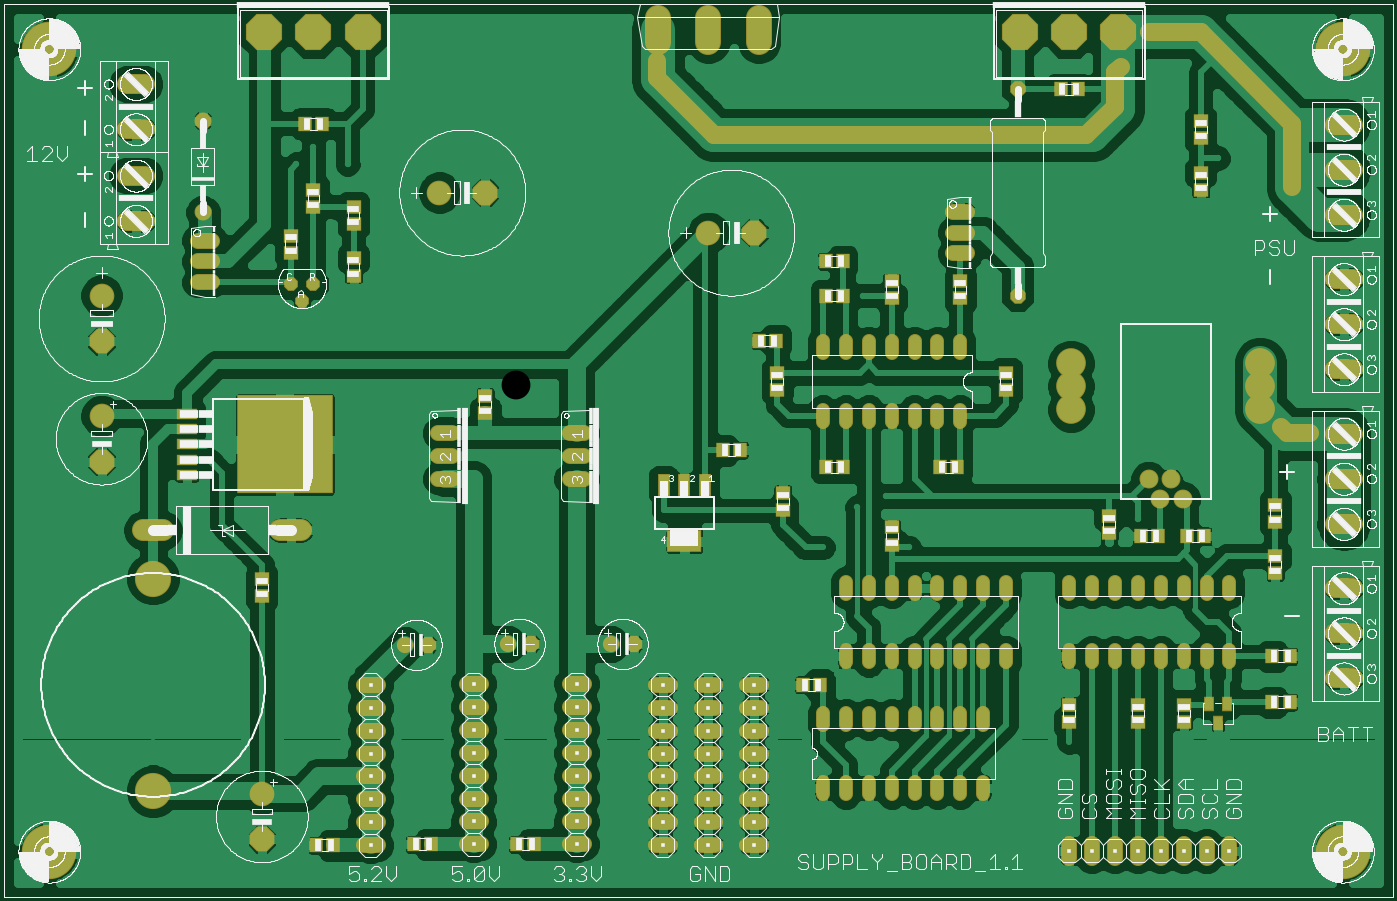
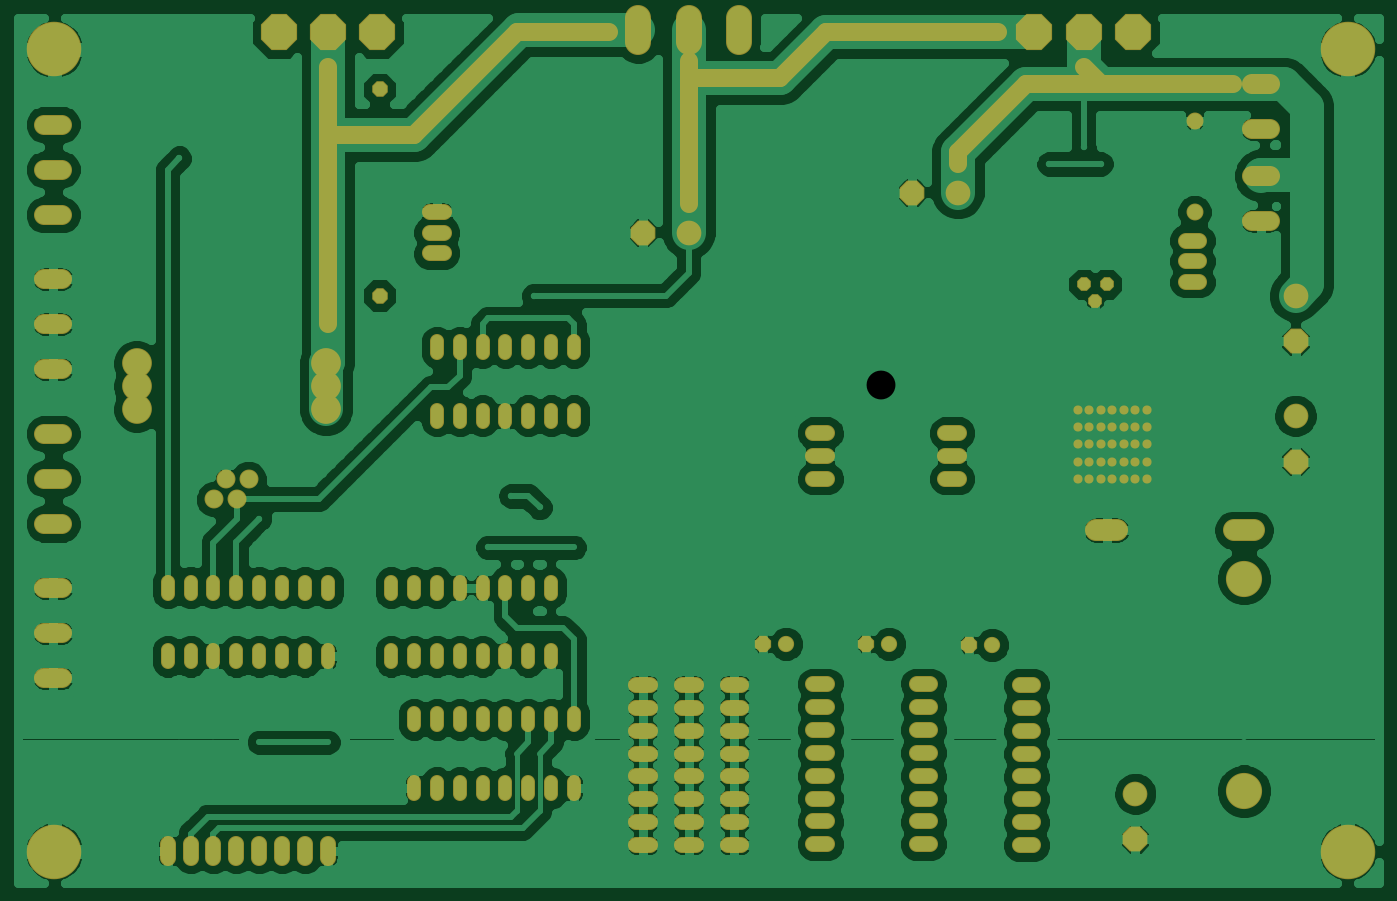
Circuit board: 6 layer files. Board 151.0 x 96.0 mm.
- top_copper: supply_board.cmp (171213 bytes)
- drill: supply_board.drd (6749 bytes)
- top_silk: supply_board.plc (439784 bytes)
- bottom_copper: supply_board.sol (139821 bytes)
- top_mask: supply_board.stc (11425 bytes)
- bottom_mask: supply_board.sts (9478 bytes)

=== top_copper: supply_board.cmp (171213 bytes, source omitted) ===
=== drill: supply_board.drd ===
%
M48
M72
T01C0.00787
T02C0.01181
T03C0.01575
T04C0.03200
T05C0.04000
T06C0.04400
T07C0.04528
T08C0.05118
T09C0.05200
T10C0.05900
T11C0.06600
T12C0.07087
T13C0.08661
T14C0.12598
%
T01
X360469Y155469
X467969Y70469
X497969Y70469
T02
X517969Y72969
X532969Y72969
X557969Y52969
X590469Y60469
X570469Y87969
X547969Y97969
X570469Y107969
X562969Y137969
X552969Y137969
X547969Y160469
X527969Y167969
X527969Y172969
X520469Y187969
X515469Y192969
X510469Y192969
X520469Y205469
X497969Y205469
X477969Y195469
X452969Y210469
X432969Y192969
X417969Y165469
X397969Y155469
X392969Y170469
X387969Y170469
X387969Y177969
X390469Y187969
X390469Y200469
X390469Y222969
X350469Y222969
X325469Y245469
X350469Y252969
X377969Y265469
X390469Y290469
X367969Y305469
X340469Y300469
X340469Y292969
X340469Y285469
X292969Y250469
X277969Y220469
X300469Y200469
X300469Y192969
X272969Y175469
X287969Y157969
X295469Y150469
X305469Y150469
X310469Y157969
X277969Y137969
X277969Y120469
X277969Y105469
X232969Y105469
X232969Y120469
X232969Y142969
X187969Y120469
X187969Y105469
X137969Y75469
X90469Y95469
X67969Y95469
X42969Y95469
X67969Y70469
X67969Y120469
X145469Y140469
X180469Y145469
X225469Y187969
X235469Y222969
X202969Y222969
X157969Y197969
X90469Y200469
X52969Y182969
X45469Y182969
X37969Y182969
X37969Y235469
X45469Y235469
X52969Y235469
X92969Y255469
X125469Y260469
X140469Y260469
X155469Y267969
X190469Y257969
X232969Y267969
X260469Y290469
X222969Y302969
X222969Y310469
X222969Y317969
X277969Y322969
X332969Y357969
X370469Y357969
X415469Y380469
X427969Y370469
X502969Y327969
X532969Y325469
X542969Y335469
X510469Y357969
X555469Y380469
X450469Y317969
X425469Y310469
X420469Y310469
X415469Y310469
X452969Y290469
X510469Y280469
X557969Y262969
X520469Y240469
X507969Y225469
X497969Y240469
X450469Y247969
X432969Y247969
X345469Y185469
X340469Y185469
X332969Y195469
X332969Y200469
X360469Y177969
X375469Y172969
X365469Y165469
X360469Y130469
X350469Y112969
X345469Y97969
X345469Y92969
X370469Y95469
X387969Y95469
X395469Y117969
X397969Y127969
X405469Y127969
X452969Y137969
X465469Y122969
X452969Y115469
X460469Y107969
X467969Y97969
X467969Y92969
X460469Y87969
X452969Y92969
X480469Y122969
X497969Y122969
X515469Y122969
X517969Y97969
X465469Y57969
X460469Y50469
X437969Y47969
X437969Y55469
X460469Y22969
X460469Y17969
X465469Y12969
X470469Y12969
X480469Y10469
X490469Y10469
X505469Y10469
X515469Y10469
X535469Y12969
X540469Y12969
X545469Y17969
X545469Y22969
X360469Y40469
X352969Y50469
X222969Y17969
X177969Y17969
X135469Y17969
X120469Y17969
X115469Y17969
X110469Y17969
X465469Y165469
X472969Y160469
X485469Y160469
X492969Y160469
X497969Y167969
X547969Y192969
X570469Y177969
X587969Y147969
X192969Y362969
X137969Y330469
X130469Y322969
X152969Y322969
X160469Y315469
X117969Y280469
X102969Y302969
X62969Y282969
X17969Y280469
X17969Y310469
X17969Y342969
X65469Y380469
X82969Y340469
X85469Y332969
X92969Y332969
X95469Y340469
T03
X110469Y215469
X115469Y215469
X120469Y215469
X125469Y215469
X130469Y215469
X135469Y215469
X140469Y215469
X140469Y207969
X135469Y207969
X130469Y207969
X125469Y207969
X120469Y207969
X115469Y207969
X110469Y207969
X110469Y200469
X115469Y200469
X120469Y200469
X125469Y200469
X130469Y200469
X135469Y200469
X140469Y200469
X140469Y192969
X135469Y192969
X130469Y192969
X125469Y192969
X120469Y192969
X115469Y192969
X110469Y192969
X110469Y185469
X115469Y185469
X120469Y185469
X125469Y185469
X130469Y185469
X135469Y185469
X140469Y185469
T04
X177969Y112969
X187969Y112969
X222969Y113343
X232969Y113343
X267969Y113343
X277969Y113343
X360469Y80469
X370469Y80469
X380469Y80469
X390469Y80469
X400469Y80469
X410469Y80469
X420469Y80469
X430469Y80469
X430469Y107969
X420469Y107969
X410469Y107969
X400469Y107969
X390469Y107969
X380469Y107969
X370469Y107969
X370469Y137969
X380469Y137969
X390469Y137969
X400469Y137969
X410469Y137969
X420469Y137969
X430469Y137969
X440469Y137969
X467969Y137969
X477969Y137969
X487969Y137969
X497969Y137969
X507969Y137969
X517969Y137969
X527969Y137969
X537969Y137969
X537969Y107969
X527969Y107969
X517969Y107969
X507969Y107969
X497969Y107969
X487969Y107969
X477969Y107969
X467969Y107969
X440469Y107969
X430469Y50469
X420469Y50469
X410469Y50469
X400469Y50469
X390469Y50469
X380469Y50469
X370469Y50469
X360469Y50469
X360469Y212969
X370469Y212969
X380469Y212969
X390469Y212969
X400469Y212969
X410469Y212969
X420469Y212969
X420469Y242969
X410469Y242969
X400469Y242969
X390469Y242969
X380469Y242969
X370469Y242969
X360469Y242969
X137969Y270469
X132969Y262969
X127969Y270469
T05
X90469Y271469
X90469Y280469
X90469Y289469
X45469Y265469
X45469Y245469
X45469Y212969
X45469Y192969
X195469Y195469
X195469Y205469
X195469Y185469
X252969Y185469
X252969Y195469
X252969Y205469
X310469Y292969
X330469Y292969
X420469Y292969
X420469Y301969
X420469Y283969
X445469Y265469
X445469Y355469
X212969Y310469
X192969Y310469
X207969Y95843
X207969Y85843
X207969Y75843
X207969Y65843
X207969Y55843
X207969Y45843
X207969Y35843
X207969Y25843
X162969Y25469
X162969Y35469
X162969Y45469
X162969Y55469
X162969Y65469
X162969Y75469
X162969Y85469
X162969Y95469
X115469Y47969
X115469Y27969
X252969Y25843
X252969Y35843
X252969Y45843
X252969Y55843
X252969Y65843
X252969Y75843
X252969Y85843
X252969Y95843
X290469Y95469
X290469Y85469
X290469Y75469
X290469Y65469
X290469Y55469
X290469Y45469
X290469Y35469
X290469Y25469
X310469Y25469
X310469Y35469
X310469Y45469
X310469Y55469
X310469Y65469
X310469Y75469
X310469Y85469
X310469Y95469
X330469Y95469
X330469Y85469
X330469Y75469
X330469Y65469
X330469Y55469
X330469Y45469
X330469Y35469
X330469Y25469
X467969Y22969
X477969Y22969
X487969Y22969
X497969Y22969
X507969Y22969
X517969Y22969
X527969Y22969
X537969Y22969
T06
X89583Y301866
X89583Y341866
T07
X502634Y185252
X512634Y185252
X517634Y176591
X507634Y176591
T08
X468815Y215843
X468815Y225843
X468815Y235843
X551492Y235843
X551492Y225843
X551492Y215843
T09
X587969Y205169
X587969Y185469
X587969Y165769
X587969Y137669
X587969Y117969
X587969Y98269
X587969Y233269
X587969Y252969
X587969Y272669
X587969Y300769
X587969Y320469
X587969Y340169
X60469Y338069
X60469Y357869
X60469Y317869
X60469Y298069
T10
X67969Y162969
X127969Y162969
T11
X137969Y380469
X159469Y380469
X116469Y380469
X446469Y380469
X467969Y380469
X489469Y380469
T12
X332469Y381469
X310469Y381469
X288469Y381469
T13
X67969Y141925
X67969Y49012
T14
X22654Y22654
X22654Y373047
X587516Y373047
X587516Y22654
M30

=== top_silk: supply_board.plc (439784 bytes, source omitted) ===
=== bottom_copper: supply_board.sol (139821 bytes, source omitted) ===
=== top_mask: supply_board.stc (11425 bytes, source omitted) ===
=== bottom_mask: supply_board.sts (9478 bytes, source omitted) ===
